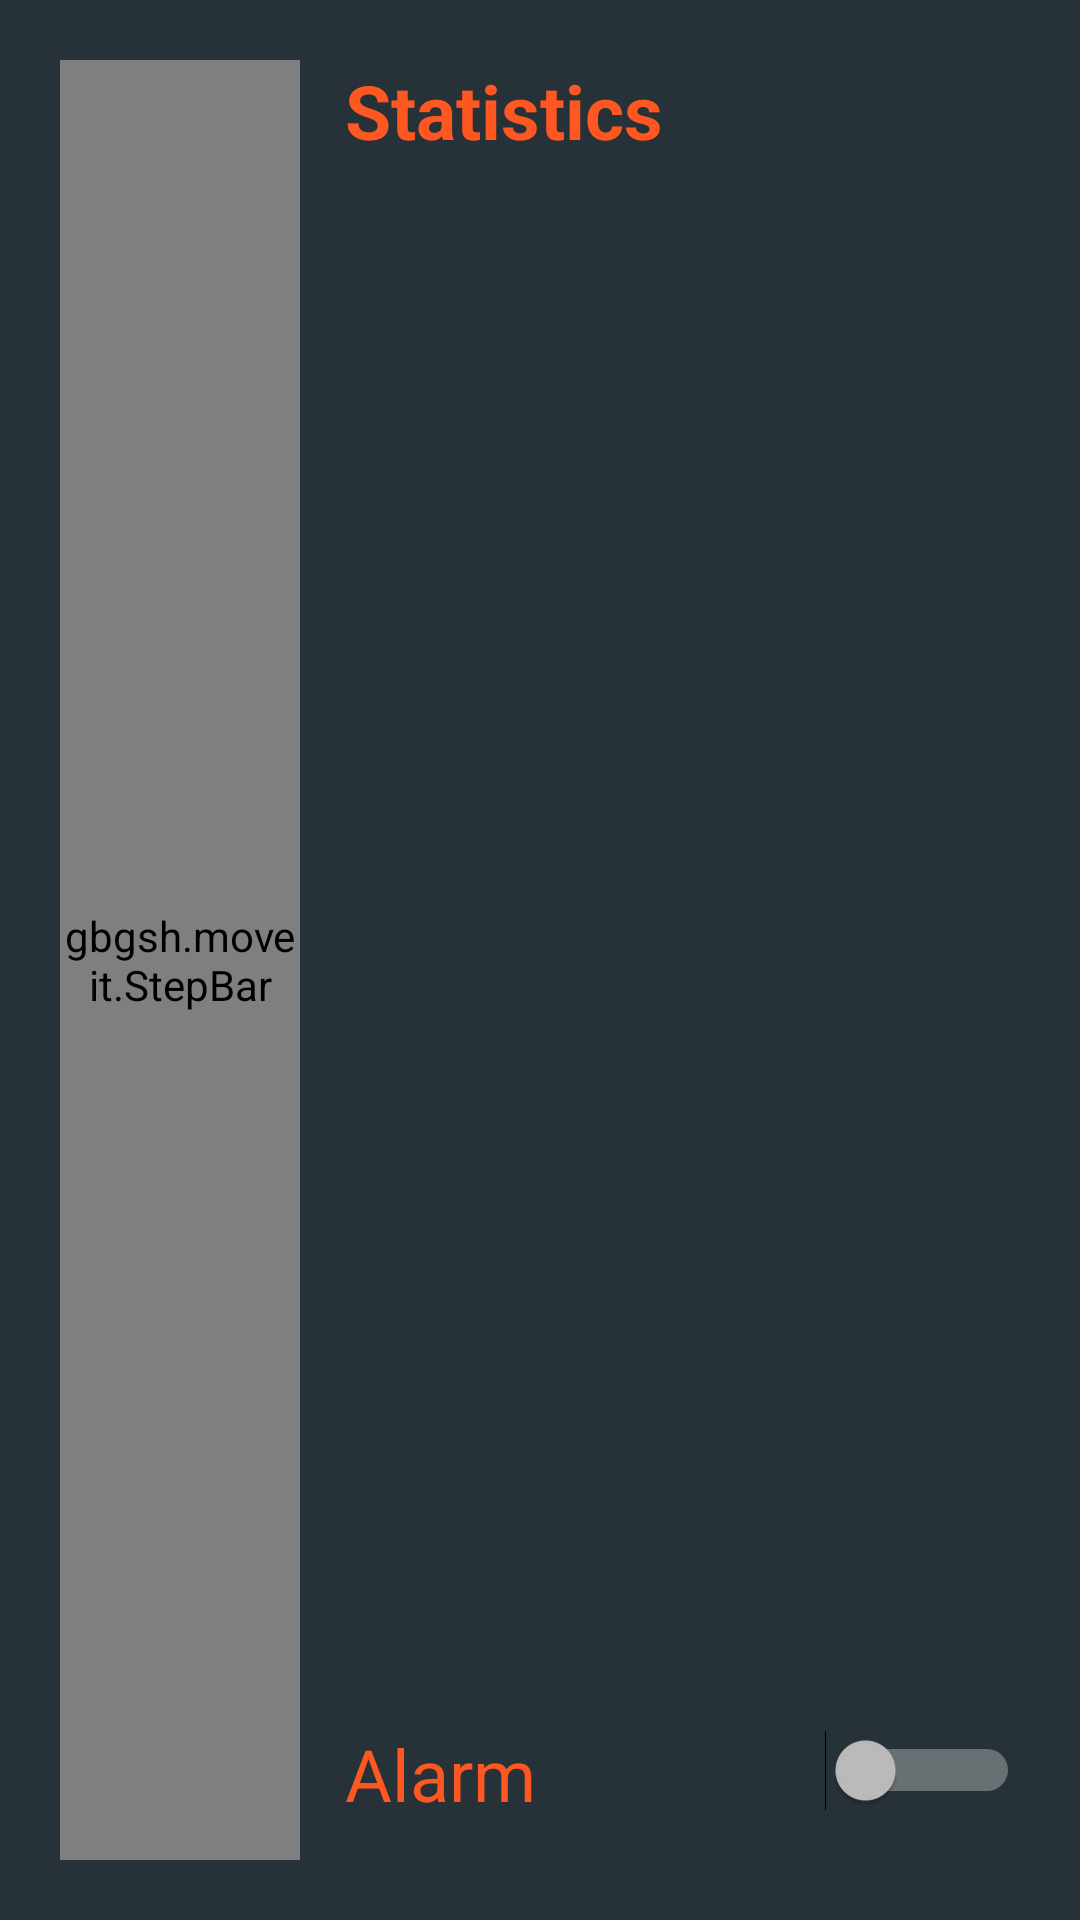

Reconstruct the res/layout file that produces this screen, plus the resources it refers to.
<!-- AndroidManifest.xml: application theme AppTheme -->
<!-- res/layout/activity_main.xml -->
<RelativeLayout xmlns:android="http://schemas.android.com/apk/res/android"
    xmlns:tools="http://schemas.android.com/tools" android:layout_width="match_parent"
    android:layout_height="match_parent" tools:context=".MainActivity"
    android:background="@color/material_blue_grey_900">

    <LinearLayout
        android:layout_width="match_parent"
        android:layout_height="match_parent"
        android:orientation="vertical">


        <LinearLayout
            android:padding="20dp"
            android:layout_width="match_parent"
            android:orientation="horizontal"
            android:layout_height="match_parent">

            <gbgsh.moveit.StepBar
                android:layout_width="80dp"
                android:layout_height="match_parent"
                android:id="@+id/stepbar" />

            <RelativeLayout xmlns:android="http://schemas.android.com/apk/res/android"
                xmlns:tools="http://schemas.android.com/tools" android:layout_width="match_parent"
                android:layout_height="match_parent"
                android:paddingLeft="15dp"
                android:paddingBottom="15dp">

                <LinearLayout xmlns:android="http://schemas.android.com/apk/res/android"
                    xmlns:tools="http://schemas.android.com/tools" android:layout_width="match_parent"
                    android:layout_height="match_parent"
                    android:orientation="vertical"
                    android:id="@+id/linearLayout">

                    <TextView
                        android:text="Statistics"
                        android:textSize="25dp"
                        android:textStyle="bold"
                        android:textColor="@color/accent"
                        android:layout_width="wrap_content"
                        android:layout_height="wrap_content" />

                </LinearLayout>





                <Switch
                    android:layout_width="match_parent"
                    android:layout_height="30dp"
                    android:text="Alarm"
                    android:switchMinWidth="65dp"
                    android:textSize="24dp"
                    android:textColor="@color/accent"
                    android:id="@+id/alarm"
                    android:key="alarmOnOff"
                    android:layout_gravity="bottom"
                    android:layout_alignParentBottom="true"
                    android:layout_alignParentStart="true" />
            </RelativeLayout>

        </LinearLayout>
    </LinearLayout>

</RelativeLayout>
<!-- resources referenced by this layout -->
<resources>
  <color name="accent">#FF5722</color>
  <style name="AppTheme" parent="android:Theme.Material">
          
          
          <item name="android:colorPrimary">@color/primary</item>
          
          <item name="android:colorPrimaryDark">@color/primary_dark</item>
          
          <item name="android:colorAccent">@color/accent</item>
      </style>
  <color name="primary">#00BCD4</color>
  <color name="primary_dark">#0097A7</color>
</resources>
